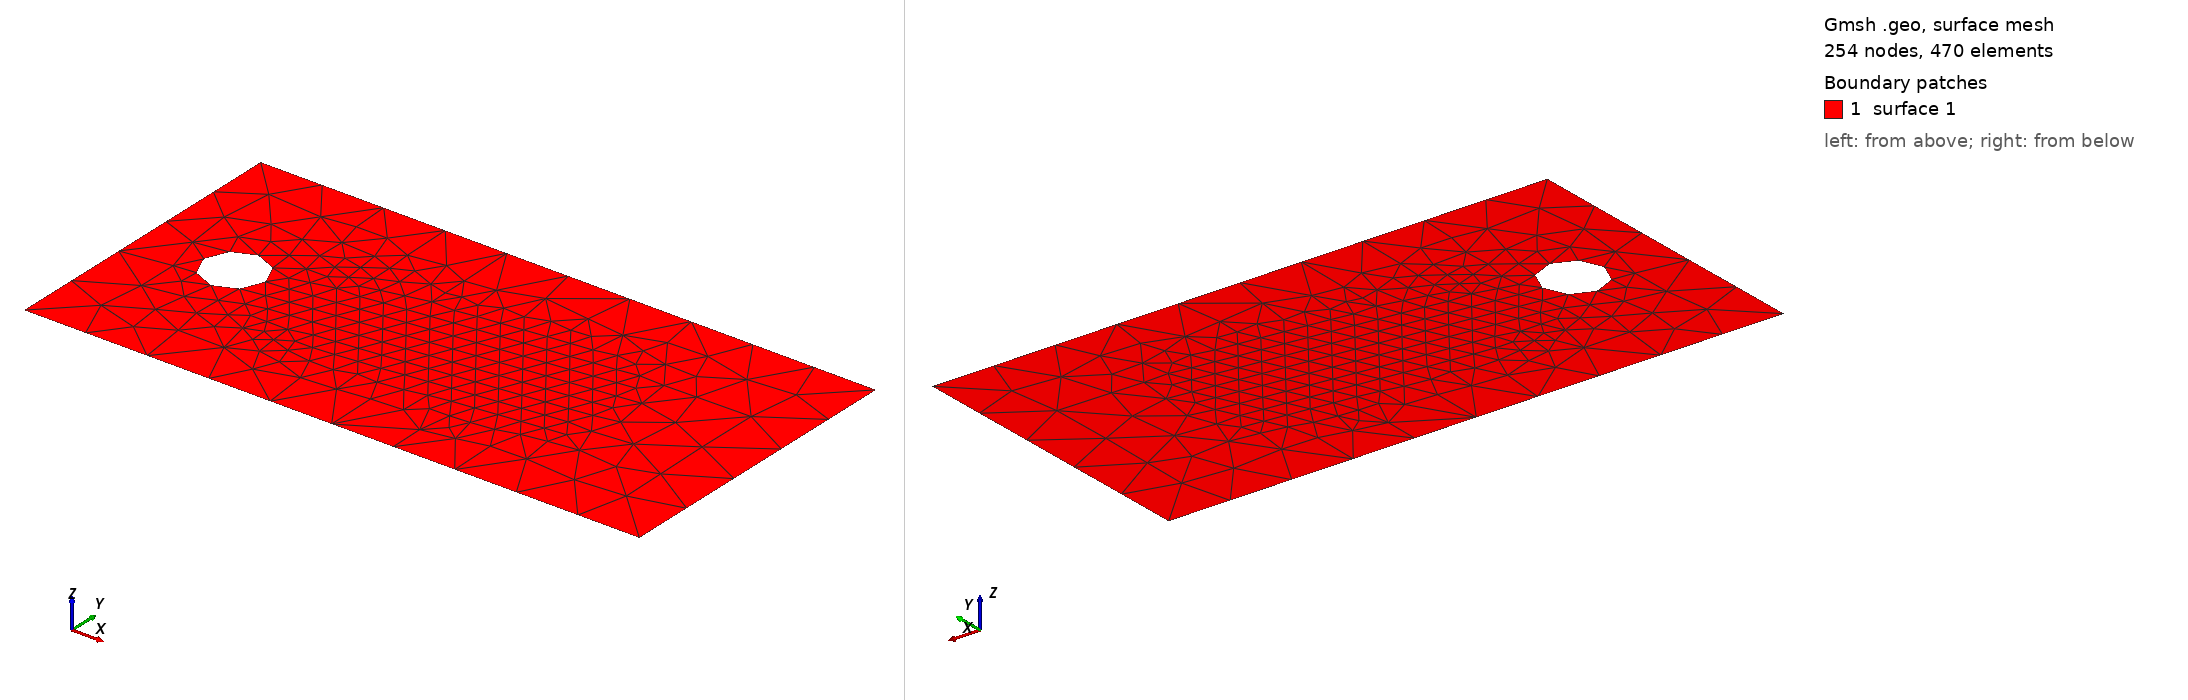

Gmsh geometry script, surface-meshed: 254 nodes, 470 surface elements. Boundary patches (legend numbers): 1 surface 1. Left view from above one corner, right view from below the opposite corner. The script declares no physical surfaces, so the legend lists its geometric surfaces. The drawing asked Gmsh for element sizes between 1% and 20% of the model's largest extent; the script's own settings can give other sizes.

=== karman6.geo (drawn) ===
// Gmsh project created on Fri Dec  3 19:48:19 2021
//+
Point(1) = {0, 0, 0, 0.15};
//+
Point(2) = {0, 1, 0, 0.15};
//+
Point(3) = {2.0, 1, 0, 0.15};
//+
Point(4) = {2.0, 0, 0, 0.15};
//+
Point(5) = {0.4, 0.5, 0, 0.05};
//+
Point(6) = {0.2, 0.5, 0, 0.1};
//+
Point(7) = {0.3, 0.4, 0, 0.07};
//+
Point(8) = {0.3, 0.6, 0, 0.07};
//+
Point(9) = {0.37, 0.57, 0, 0.06};
//+
Point(10) = {0.23, 0.57, 0, 0.09};
//+
Point(11) = {0.23, 0.43, 0, 0.09};
//+
Point(12) = {0.37, 0.43, 0, 0.06};
//+
Line(1) = {2, 1};
//+
Line(2) = {1, 4};
//+
Line(3) = {4, 3};
//+
Line(4) = {3, 2};
//+
Line(5) = {5, 9};
//+
Line(6) = {9, 8};
//+
Line(7) = {8, 10};
//+
Line(8) = {10, 6};
//+
Line(9) = {6, 11};
//+
Line(10) = {11, 7};
//+
Line(11) = {7, 12};
//+
Line(12) = {12, 5};
//+
Curve Loop(1) = {1, 2, 3, 4};
//+
Curve Loop(2) = {5, 6, 7, 8, 9, 10, 11, 12};
//+
Plane Surface(1) = {1, 2};
//+
Field[1] = Box;
Field[1].VIn = 0.07;
Field[1].VOut = 0.2;
Field[1].XMin = 0.4;
Field[1].XMax = 1.5;
Field[1].YMin = 0.25;
Field[1].YMax = 0.75;
Field[1].Thickness = 0.2;
//+
Background Field = 1;
//+
Mesh.MeshSizeExtendFromBoundary = 0;
Mesh.MeshSizeFromPoints = 0;
Mesh.MeshSizeFromCurvature = 0;

Mesh.Algorithm = 5;
